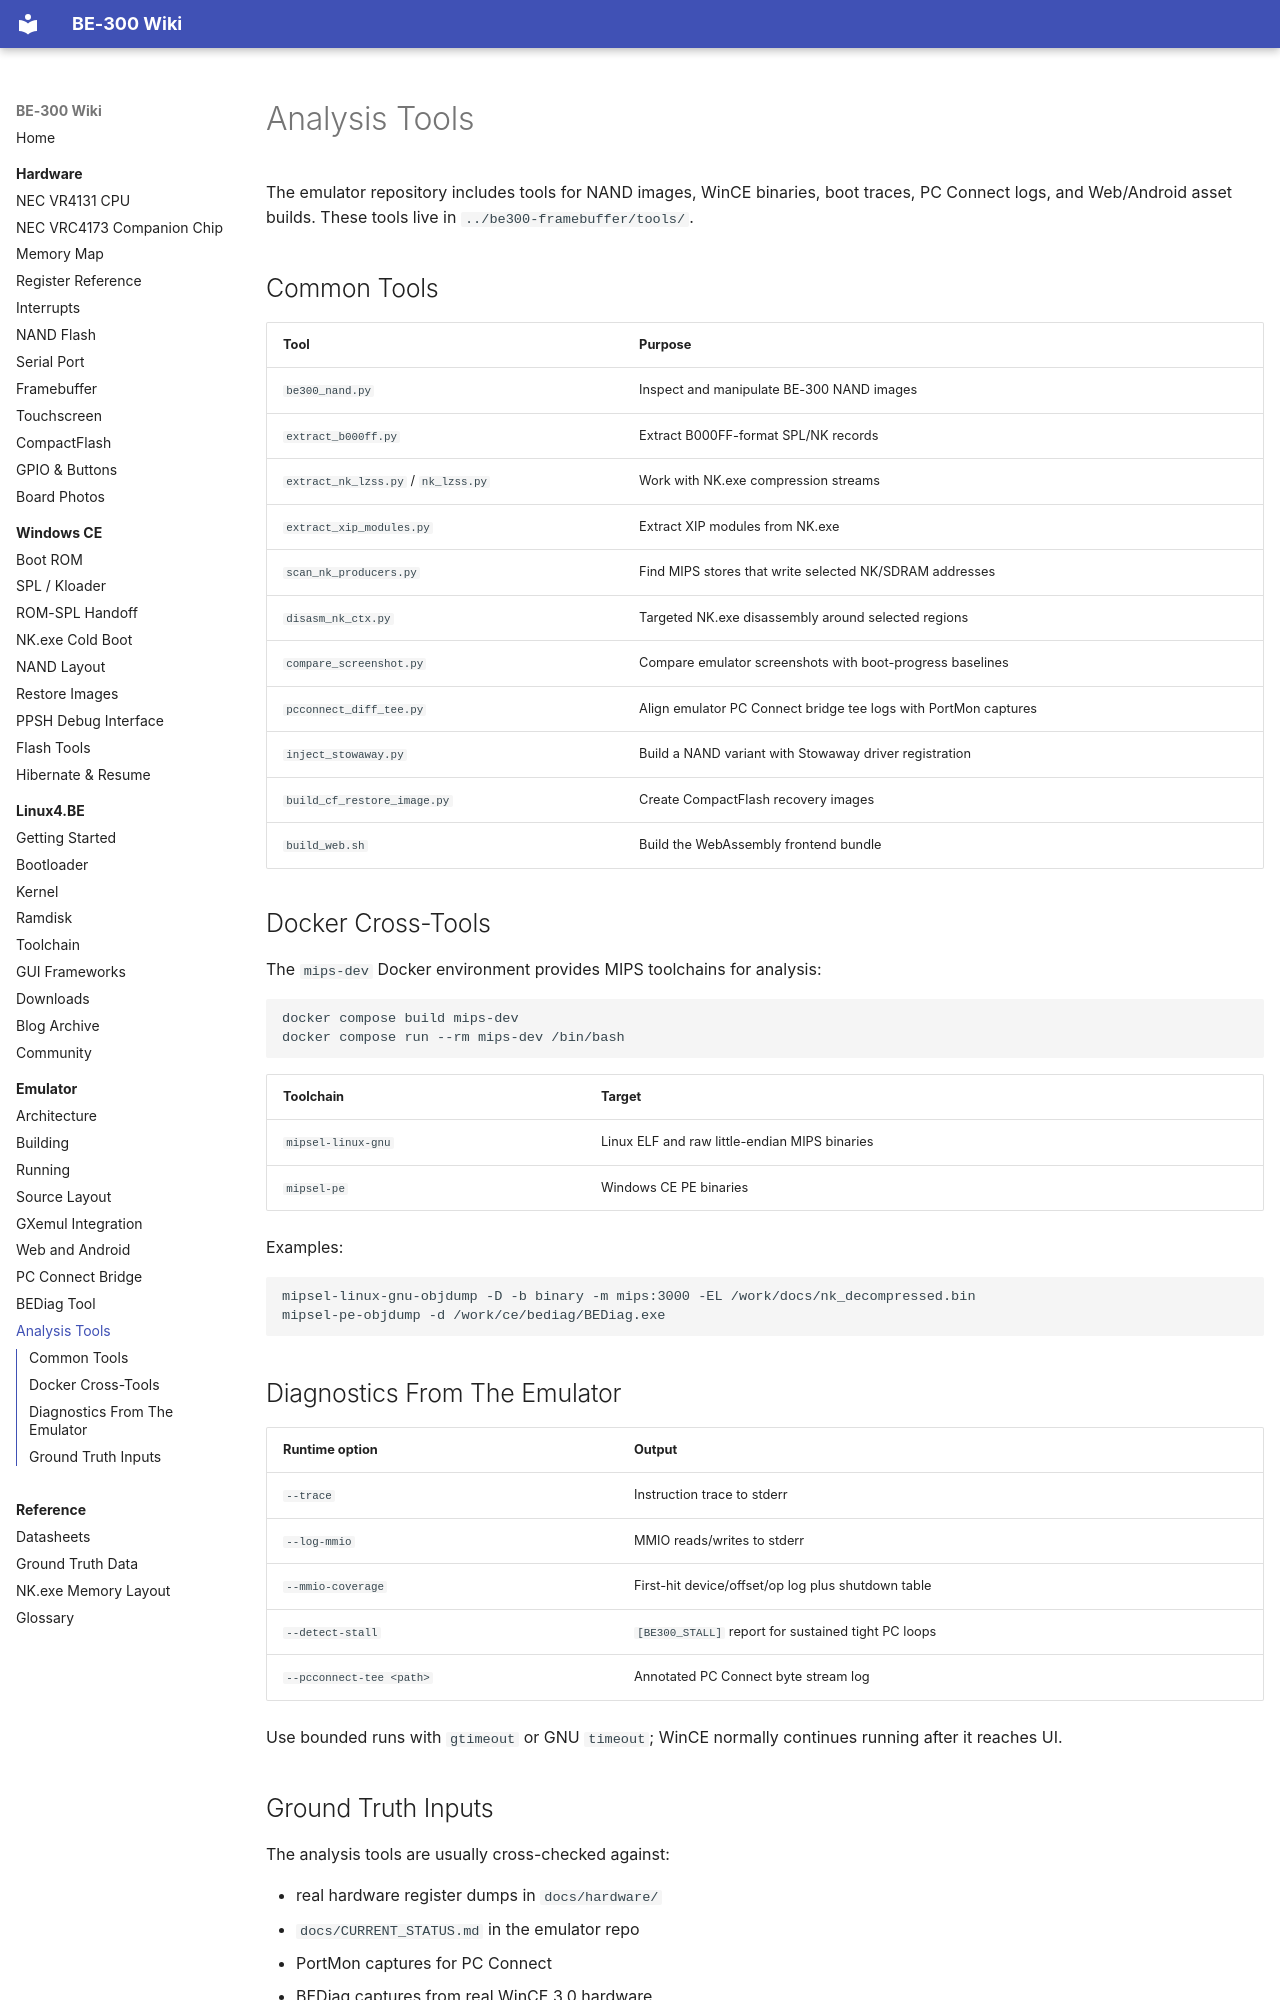

repository: jroark/be300-wiki · page: emulator/tools/index.html · generator: mkdocs

# Analysis Tools

The emulator repository includes tools for NAND images, WinCE binaries, boot
traces, PC Connect logs, and Web/Android asset builds. These tools live in
`../be300-framebuffer/tools/`.

## Common Tools

| Tool | Purpose |
|------|---------|
| `be300_nand.py` | Inspect and manipulate BE-300 NAND images |
| `extract_b000ff.py` | Extract B000FF-format SPL/NK records |
| `extract_nk_lzss.py` / `nk_lzss.py` | Work with NK.exe compression streams |
| `extract_xip_modules.py` | Extract XIP modules from NK.exe |
| `scan_nk_producers.py` | Find MIPS stores that write selected NK/SDRAM addresses |
| `disasm_nk_ctx.py` | Targeted NK.exe disassembly around selected regions |
| `compare_screenshot.py` | Compare emulator screenshots with boot-progress baselines |
| `pcconnect_diff_tee.py` | Align emulator PC Connect bridge tee logs with PortMon captures |
| `inject_stowaway.py` | Build a NAND variant with Stowaway driver registration |
| `build_cf_restore_image.py` | Create CompactFlash recovery images |
| `build_web.sh` | Build the WebAssembly frontend bundle |

## Docker Cross-Tools

The `mips-dev` Docker environment provides MIPS toolchains for analysis:

```bash
docker compose build mips-dev
docker compose run --rm mips-dev /bin/bash
```

| Toolchain | Target |
|-----------|--------|
| `mipsel-linux-gnu` | Linux ELF and raw little-endian MIPS binaries |
| `mipsel-pe` | Windows CE PE binaries |

Examples:

```bash
mipsel-linux-gnu-objdump -D -b binary -m mips:3000 -EL /work/docs/nk_decompressed.bin
mipsel-pe-objdump -d /work/ce/bediag/BEDiag.exe
```

## Diagnostics From The Emulator

| Runtime option | Output |
|----------------|--------|
| `--trace` | Instruction trace to stderr |
| `--log-mmio` | MMIO reads/writes to stderr |
| `--mmio-coverage` | First-hit device/offset/op log plus shutdown table |
| `--detect-stall` | `[BE300_STALL]` report for sustained tight PC loops |
| `--pcconnect-tee <path>` | Annotated PC Connect byte stream log |

Use bounded runs with `gtimeout` or GNU `timeout`; WinCE normally continues
running after it reaches UI.
